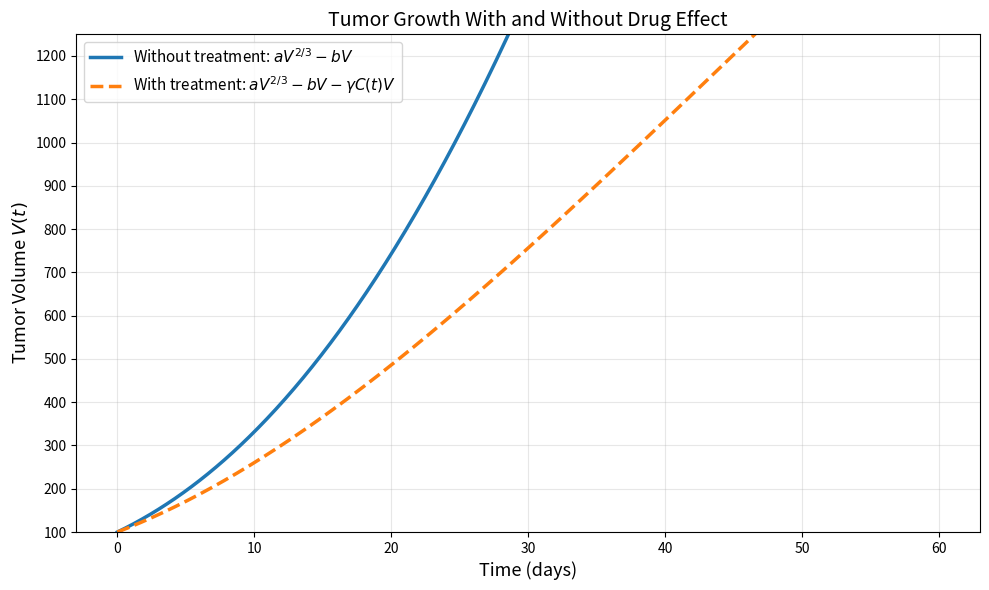

Reproduce this figure in Python.
# -*- coding: utf-8 -*-
"""CLASSICAL_MODIFIED.ipynb

Automatically generated by Colab.

Original file is located at
    https://colab.research.google.com/drive/11xuVFmXBgFiTkiPgfbQlKDizIQq1aavG
"""

import numpy as np
import matplotlib.pyplot as plt
from scipy.integrate import solve_ivp

# ============================================================
# PARAMETERS
# ============================================================

a = 0.8          # tumor growth parameter
b = 0.02         # baseline tumor loss rate (day^-1)
gamma = 0.015    # drug effect coefficient

C = 2.0          # constant drug concentration
V0 = 100.0       # initial tumor volume

t_start = 0
t_end = 60
num_points = 1000

t_eval = np.linspace(t_start, t_end, num_points)


# ============================================================
# MODEL 1: CLASSICAL VON BERTALANFFY MODEL
# dV/dt = a*V^(2/3) - b*V
# ============================================================

def model1(t, V):
    dVdt = a * V[0]**(2/3) - b * V[0]
    return [dVdt]


# ============================================================
# MODEL 2: VB MODEL WITH DRUG EFFECT
# dV/dt = a*V^(2/3) - b*V - gamma*C*V
# ============================================================

def model2(t, V):
    dVdt = (
        a * V[0]**(2/3)
        - b * V[0]
        - gamma * C * V[0]
    )
    return [dVdt]


# ============================================================
# SOLVE BOTH MODELS
# ============================================================

solution1 = solve_ivp(
    model1,
    [t_start, t_end],
    [V0],
    t_eval=t_eval,
    rtol=1e-8,
    atol=1e-10
)

solution2 = solve_ivp(
    model2,
    [t_start, t_end],
    [V0],
    t_eval=t_eval,
    rtol=1e-8,
    atol=1e-10
)


# ============================================================
# EXTRACT RESULTS
# ============================================================

V_classical = solution1.y[0]
V_treatment = solution2.y[0]


# ============================================================
# COMPARISON PLOT
# ============================================================

plt.figure(figsize=(10, 6))

plt.plot(
    solution1.t,
    solution1.y[0],
    linewidth=2.5,
    label=r'Without treatment: $aV^{2/3}-bV$'
)

plt.plot(
    solution2.t,
    solution2.y[0],
    '--',
    linewidth=2.5,
    label=r'With treatment: $aV^{2/3}-bV-\gamma C(t)V$'
)

plt.xlabel('Time (days)', fontsize=13)
plt.ylabel('Tumor Volume $V(t)$', fontsize=13)

plt.title(
    'Tumor Growth With and Without Drug Effect',
    fontsize=14
)

# Y-axis: 100 to 1250
plt.ylim(100, 1250)

# Optional: Y-axis ticks
plt.yticks(np.arange(100, 1251, 100))

plt.grid(True, alpha=0.3)
plt.legend(fontsize=11)

plt.tight_layout()
plt.show()
